15-way image classification set "data" from GitHub (ydtrxh/ENSAM-Smart-Navigation); label vocabulary: student administration office, amphithéâtre, GMS practical work workshop, bibliothèque, forum center, centre de langue, centre de recherche, département matériaux et des procédés, AEEE department, civil engineering department, département mathématiques informatique, département forge et fonderie, département énergétique, salle de conférence, TP fabrication mécanique.

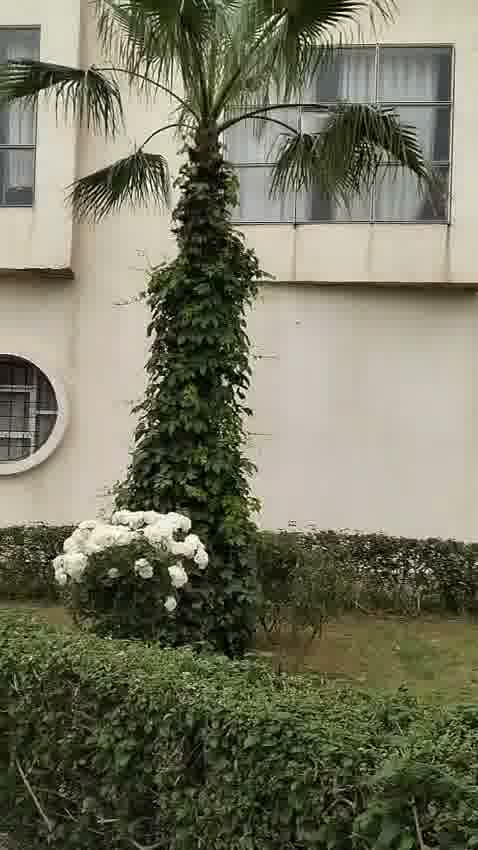
Label: civil engineering department

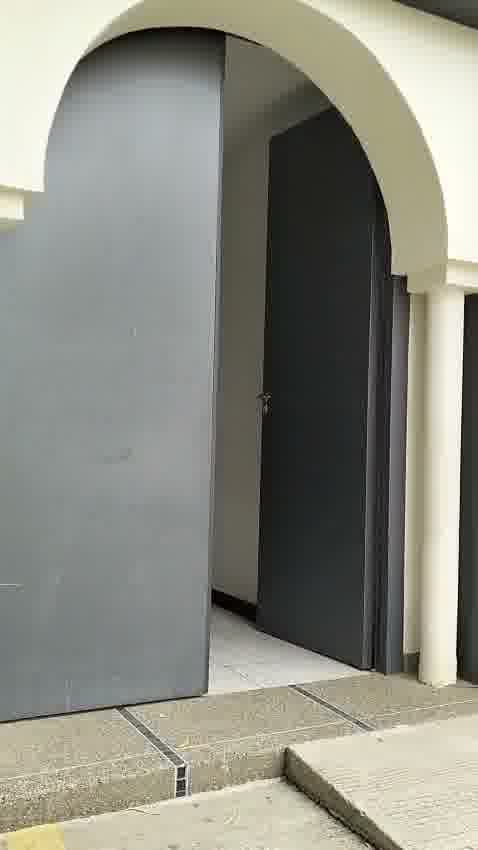
Label: amphithéâtre

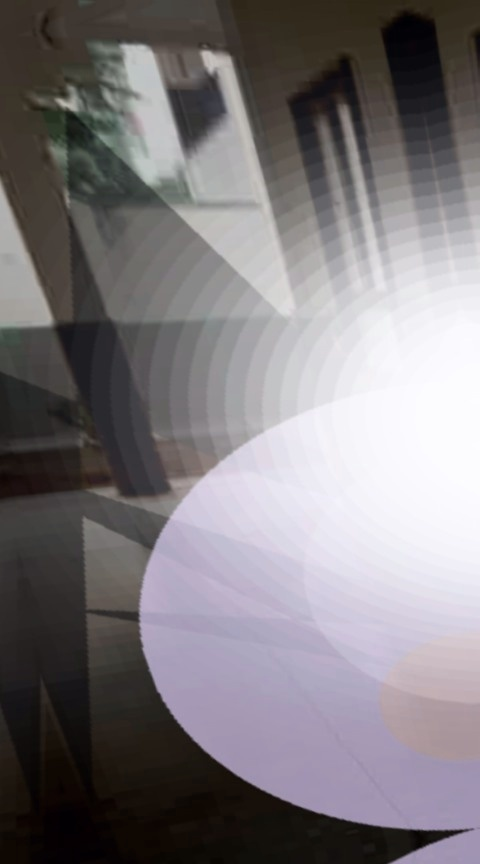
Label: centre de langue

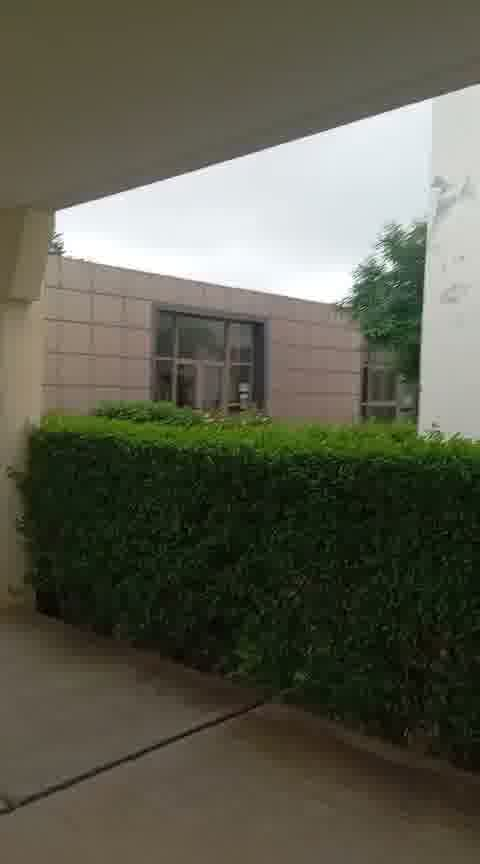
Label: salle de conférence

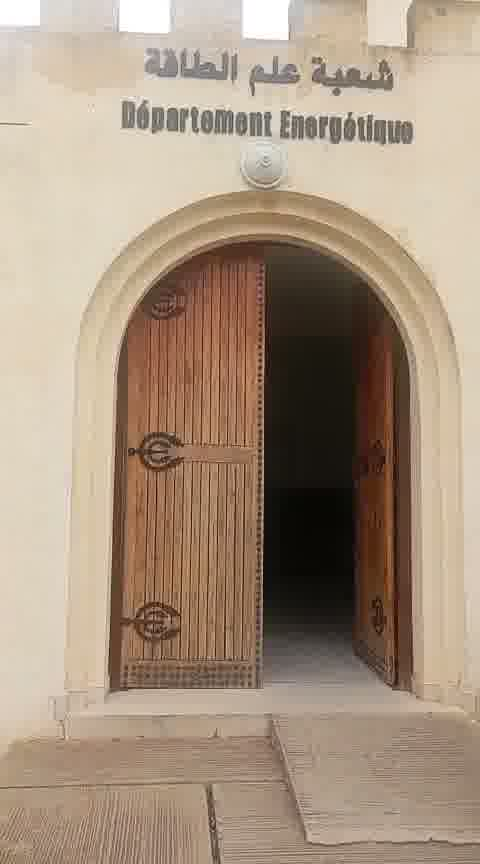
Label: département énergétique

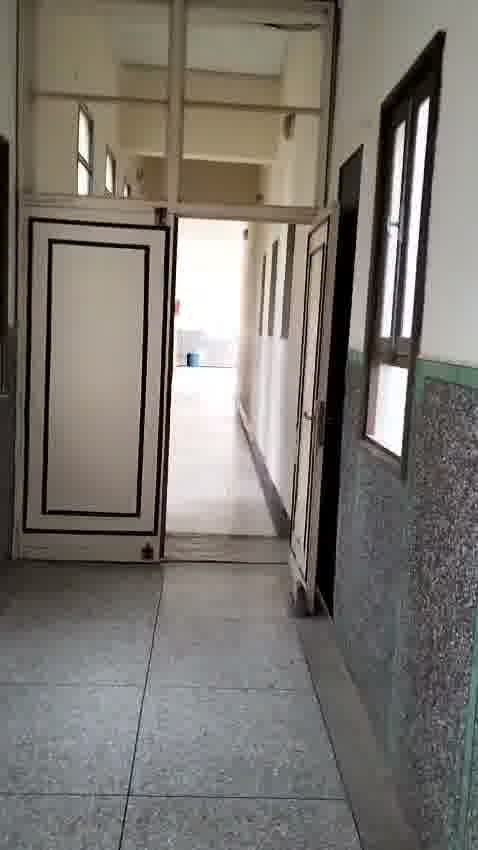
Label: bibliothèque
